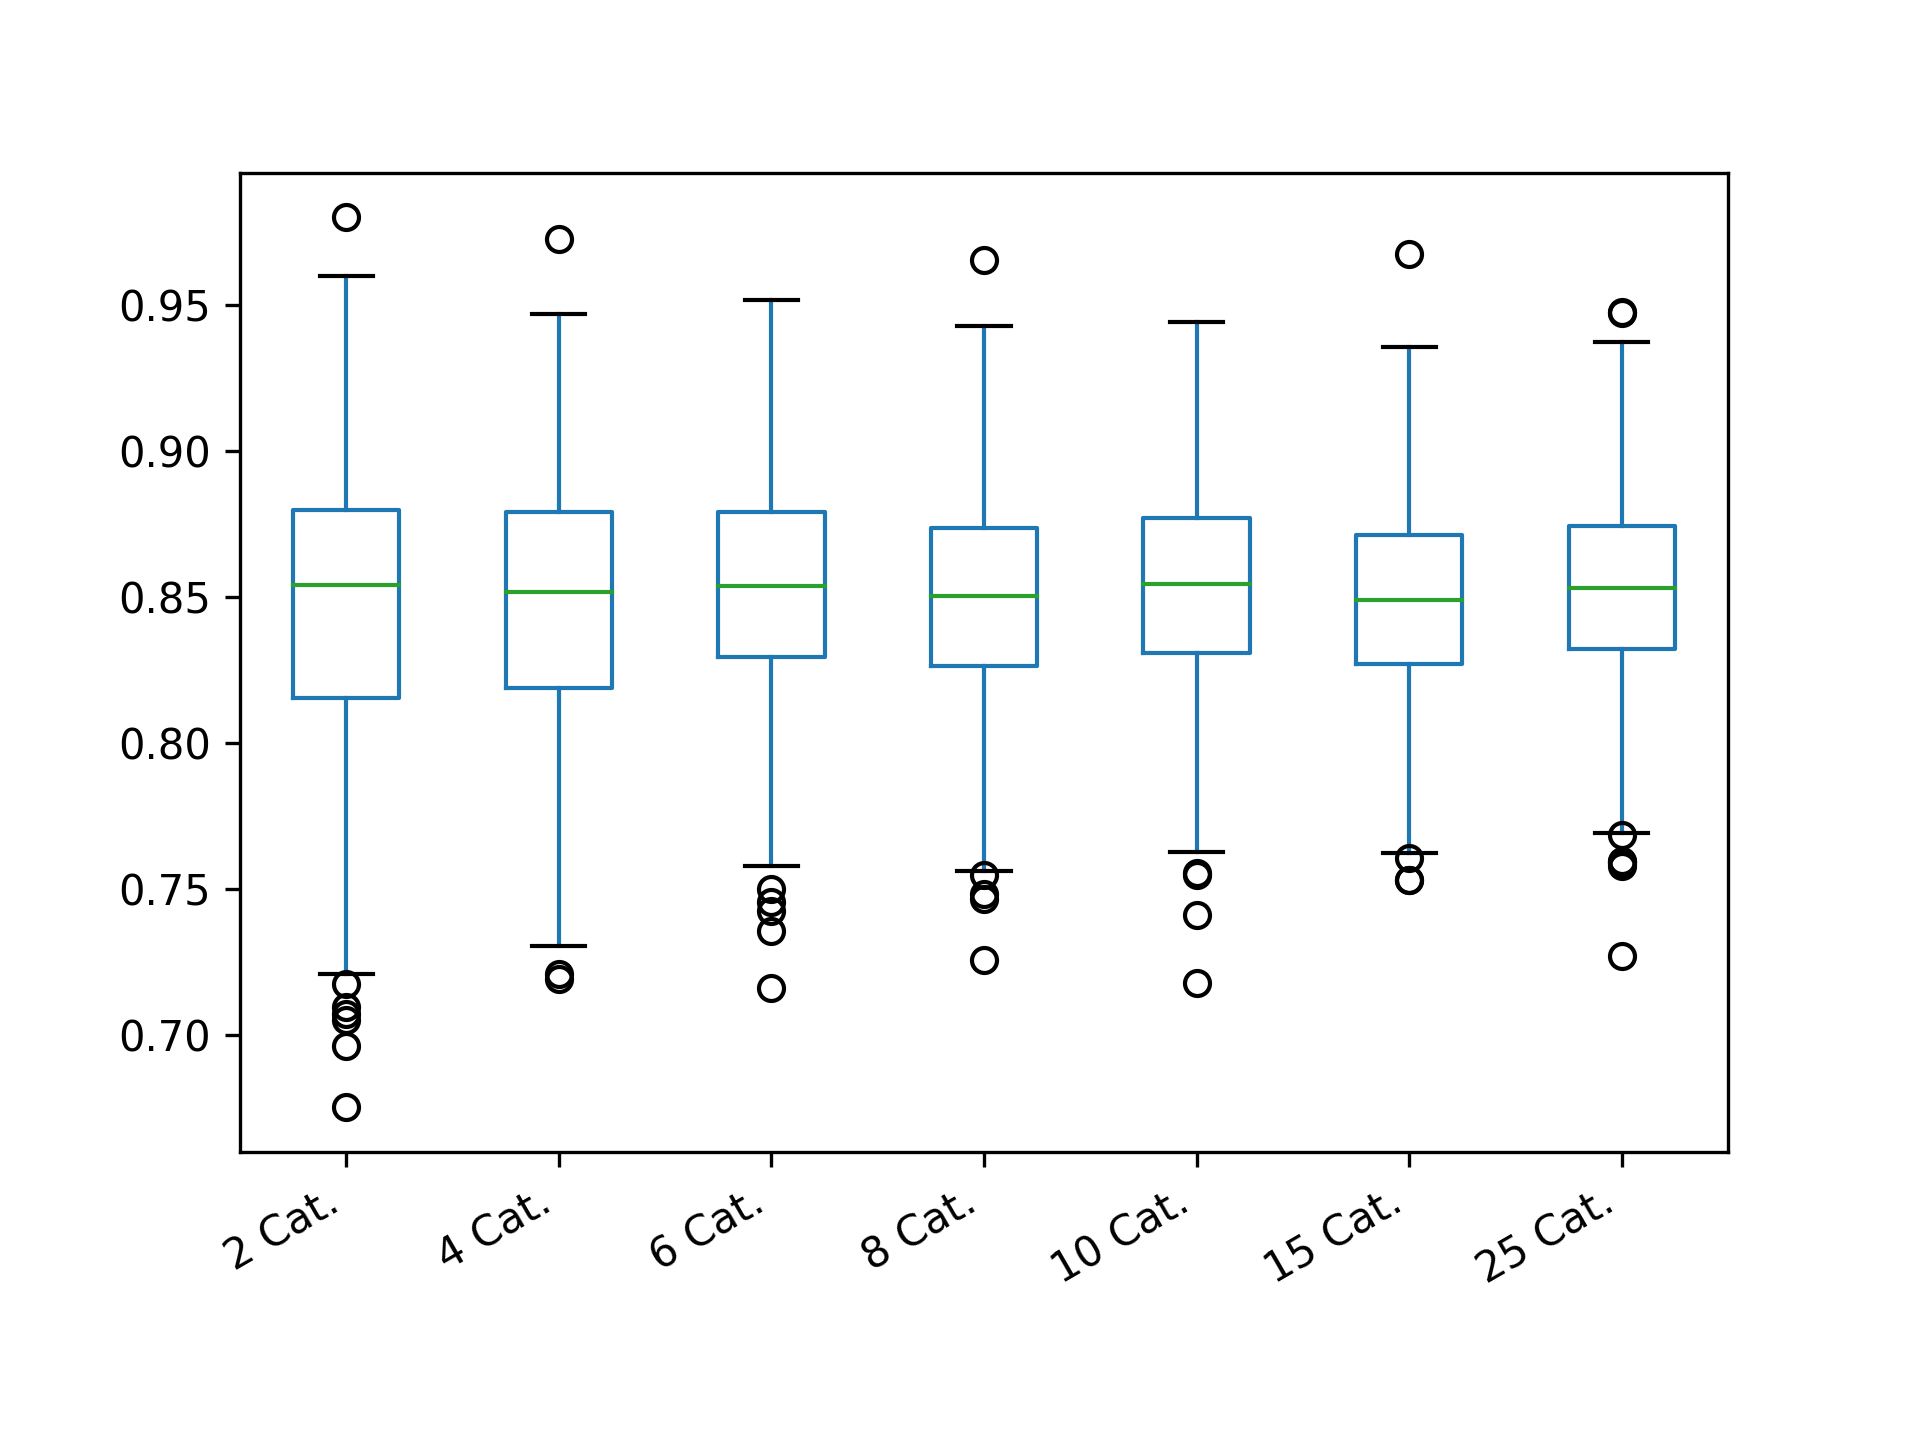

The table this chart was drawn from, first rows:
2 Cat.; 4 Cat.; 6 Cat.; 8 Cat.; 10 Cat.; 15 Cat.; 25 Cat.
0.8988; 0.8113; 0.9392; 0.8737; 0.9111; 0.7695; 0.7592
0.8366; 0.8538; 0.9151; 0.8495; 0.8772; 0.8917; 0.8321
0.859; 0.9433; 0.9012; 0.8515; 0.9108; 0.8818; 0.9057
0.82; 0.8176; 0.9156; 0.8472; 0.8435; 0.8377; 0.8851
0.8311; 0.8475; 0.8309; 0.8855; 0.8311; 0.8276; 0.8957
0.8109; 0.8535; 0.8058; 0.8616; 0.8412; 0.8709; 0.8328
0.9004; 0.8096; 0.8308; 0.8621; 0.8986; 0.8594; 0.8742
0.7175; 0.8925; 0.9028; 0.8499; 0.844; 0.8058; 0.7994
0.8194; 0.8903; 0.8295; 0.8742; 0.8543; 0.7634; 0.8745
0.6752; 0.838; 0.8296; 0.8944; 0.842; 0.9018; 0.8225
0.8949; 0.8658; 0.8164; 0.8495; 0.8887; 0.8692; 0.8323
0.8566; 0.8668; 0.8909; 0.8609; 0.8659; 0.8384; 0.7916
0.9171; 0.7808; 0.8425; 0.8496; 0.8763; 0.816; 0.9371
0.82; 0.8108; 0.8907; 0.8488; 0.8659; 0.8377; 0.8528
0.8782; 0.8647; 0.8417; 0.8848; 0.8209; 0.87; 0.8737
0.8543; 0.821; 0.8142; 0.8143; 0.888; 0.8607; 0.8642
0.8575; 0.7964; 0.926; 0.851; 0.9216; 0.8384; 0.8638
0.7958; 0.8509; 0.8913; 0.9312; 0.8298; 0.8816; 0.8019
0.8733; 0.8108; 0.8542; 0.7821; 0.7654; 0.8065; 0.8644
0.8311; 0.8787; 0.7588; 0.8606; 0.8877; 0.8814; 0.8117
0.8555; 0.8769; 0.9159; 0.8501; 0.8768; 0.8388; 0.8531
0.8342; 0.8791; 0.8662; 0.8732; 0.9108; 0.8276; 0.7889
0.8019; 0.8642; 0.9037; 0.8727; 0.8647; 0.8486; 0.8744
0.9196; 0.8509; 0.8782; 0.8268; 0.8773; 0.837; 0.8744
0.8606; 0.8254; 0.865; 0.92; 0.8992; 0.8479; 0.8523
0.8604; 0.8121; 0.9025; 0.8974; 0.7877; 0.8811; 0.8745
0.8543; 0.9053; 0.7822; 0.8285; 0.8222; 0.8601; 0.8434
0.7909; 0.8526; 0.8178; 0.8282; 0.9207; 0.9033; 0.9057
0.8105; 0.9183; 0.8796; 0.8967; 0.8324; 0.8281; 0.8537
0.771; 0.8767; 0.7806; 0.7706; 0.8534; 0.7738; 0.8644
0.7689; 0.8786; 0.8652; 0.885; 0.8206; 0.8593; 0.9268
0.8766; 0.9063; 0.8193; 0.8841; 0.8326; 0.8604; 0.8746
0.8126; 0.8921; 0.8175; 0.8515; 0.7982; 0.8386; 0.8532
0.799; 0.8908; 0.7832; 0.8489; 0.843; 0.828; 0.8954
0.8376; 0.8398; 0.8444; 0.8507; 0.843; 0.8052; 0.9057
0.8733; 0.7715; 0.8435; 0.8498; 0.7976; 0.8371; 0.8318
0.8253; 0.9194; 0.831; 0.7934; 0.854; 0.8276; 0.9164
0.934; 0.8651; 0.83; 0.7582; 0.8547; 0.9035; 0.8214
0.9183; 0.8301; 0.8275; 0.8969; 0.8984; 0.8386; 0.7801
0.8775; 0.8529; 0.9025; 0.8717; 0.8106; 0.8273; 0.781
0.8782; 0.8623; 0.8203; 0.8499; 0.877; 0.9138; 0.8537
0.9155; 0.8666; 0.8801; 0.8107; 0.8656; 0.8604; 0.8949
0.8497; 0.8757; 0.8437; 0.8621; 0.843; 0.8493; 0.8742
0.771; 0.8507; 0.8293; 0.8712; 0.8334; 0.8493; 0.8323
0.8355; 0.8536; 0.8426; 0.8398; 0.8654; 0.8927; 0.7912
0.8398; 0.834; 0.8913; 0.8497; 0.8213; 0.8701; 0.8747
0.8342; 0.9313; 0.8072; 0.8842; 0.7779; 0.8927; 0.8433
0.8949; 0.8629; 0.7948; 0.7944; 0.9327; 0.8496; 0.8427
0.8555; 0.8664; 0.9518; 0.8852; 0.7866; 0.8705; 0.8011
0.8178; 0.8636; 0.7822; 0.8287; 0.8443; 0.8263; 0.9161
0.8126; 0.8503; 0.8544; 0.8385; 0.8649; 0.8493; 0.8005
0.8775; 0.8802; 0.8679; 0.8504; 0.8108; 0.9249; 0.8421
0.8327; 0.7707; 0.8189; 0.828; 0.8765; 0.8487; 0.8329
0.8156; 0.8641; 0.8514; 0.8618; 0.8879; 0.8389; 0.8435
0.8459; 0.9325; 0.8897; 0.8958; 0.8322; 0.8483; 0.8531
0.8327; 0.8236; 0.8433; 0.8377; 0.8306; 0.7624; 0.8742
0.8207; 0.8346; 0.8504; 0.8739; 0.8436; 0.8923; 0.843
0.955; 0.8537; 0.8544; 0.8155; 0.8659; 0.8041; 0.8956
0.8583; 0.8486; 0.8546; 0.7903; 0.877; 0.8919; 0.8107
0.8529; 0.8894; 0.8799; 0.8507; 0.8554; 0.8389; 0.8949
... 540 more rows
